Labelled photos from "pics", an image-classification folder in jgmeyerucsd/drug-class. The possible labels are: anti-infective, anti-inflammatory, antineoplastic, cardio, cns, dermatologic, gastrointestinal, hematologic, lipid regulating, reproductive control, respiratory system, urological.

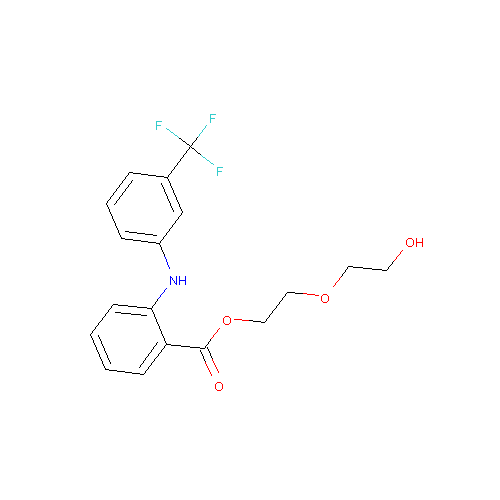
Label: anti-inflammatory

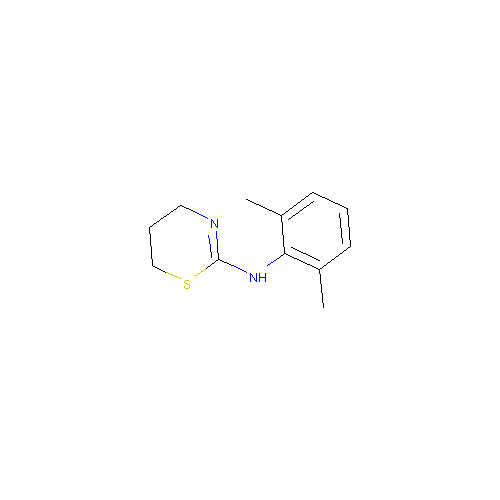
Label: cns

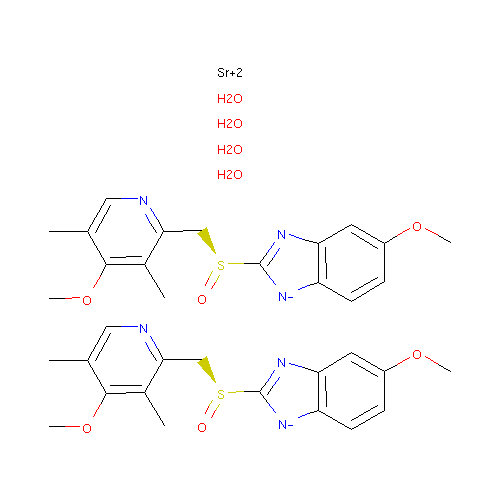
Label: gastrointestinal

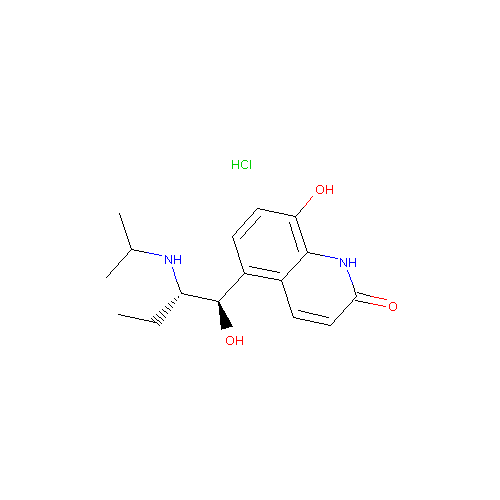
Label: respiratory system

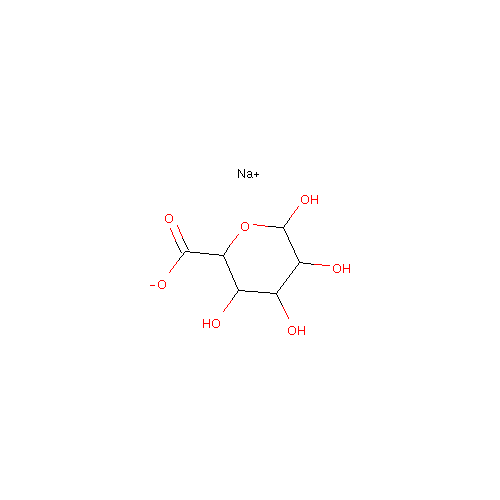
Label: hematologic

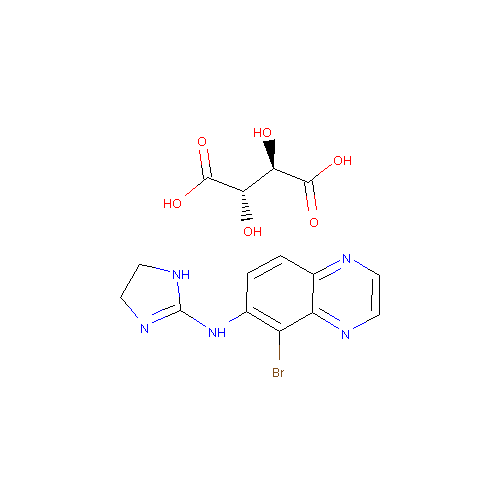
Label: cardio
